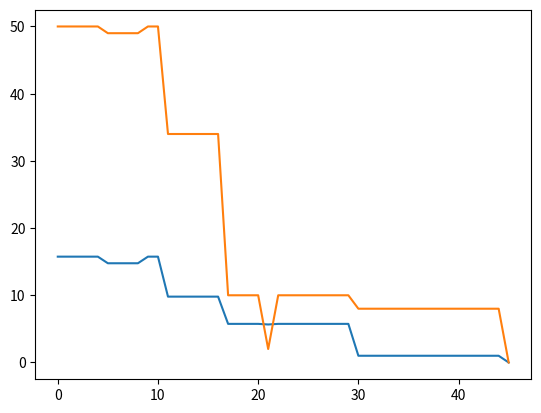

Python code for this plot:
import math
import numpy as np
import matplotlib.pyplot as plt
import random


def funcao_objetivo(x, y):
    return math.sqrt(x**3 + 2*y**4)


def para_binario(numero, digitos=6):
    return f'{numero:0{digitos}b}'


def cruzamento(individuo1, individuo2):
    ponto_corte = random.randint(0, 5)
    binario1 = para_binario(individuo1)
    binario2 = para_binario(individuo2)
    novo_individuo = int(binario1[:ponto_corte] + binario2[ponto_corte:], 2)
    return novo_individuo


def mutacao(individuo):
    ponto_mutacao = random.randint(0, 5)
    binario_individuo = para_binario(individuo)
    novo_binario = binario_individuo[:ponto_mutacao] + ('0' if binario_individuo[ponto_mutacao] == '1' else '1') + binario_individuo[ponto_mutacao + 1:]
    return int(novo_binario, 2)


def main():
    tamanho_populacao = 12
    tamanho_selecao = 4
    taxa_mutacao = 0.05

    # Gerar populacao inicial
    populacao = [random.randint(50, 63) for _ in range(tamanho_populacao)]
    
    epocas = 1000
    melhores_individuos = []
    fitness = []

    for epoca in range(epocas):
        # Avaliação da população

        valores_fitness = []
        
        for indviduo in populacao:
            a = indviduo >> 3
            b = indviduo & 0b000111
            valor = funcao_objetivo(a, b)
            valores_fitness.append(valor)
        
        # Adiciona melhor individuo da população na lista para geração de gráfico

        indice_melhor_ind = valores_fitness.index(min(valores_fitness))
        melhores_individuos.append(populacao[indice_melhor_ind])
        fitness.append(min(valores_fitness))

        print(f'Epoca {epoca + 1:>2}\nFitness: {min(valores_fitness):>6.2f}\nIndividuo: {melhores_individuos[-1]}\n')
        
        if min(valores_fitness) == 0.0:
            break
        
        # Seleção dos indivíduos para a próxima geração

        fitness_inverso = [1 / valor for valor in valores_fitness]
        pesos = [(1 / valor) / sum(fitness_inverso) for valor in valores_fitness]

        selecao = np.random.choice(
            populacao,
            size=tamanho_selecao,
            replace=False, 
            p=pesos
        ).tolist()
        
        # Gerar nova população

        nova_populacao = []
        while len(nova_populacao) < tamanho_populacao:
            pai1 = random.choice(selecao)
            pai2 = random.choice(selecao)
            
            filho = cruzamento(pai1, pai2)
            if random.random() <= taxa_mutacao:
                filho = mutacao(filho)
            
            nova_populacao.append(filho)
        
        populacao = nova_populacao

    # Plotar informações de treino
    
    plt.plot(range(epoca + 1), fitness)
    plt.plot(range(epoca + 1), melhores_individuos)
    plt.show()


if __name__ == '__main__':
    main()
